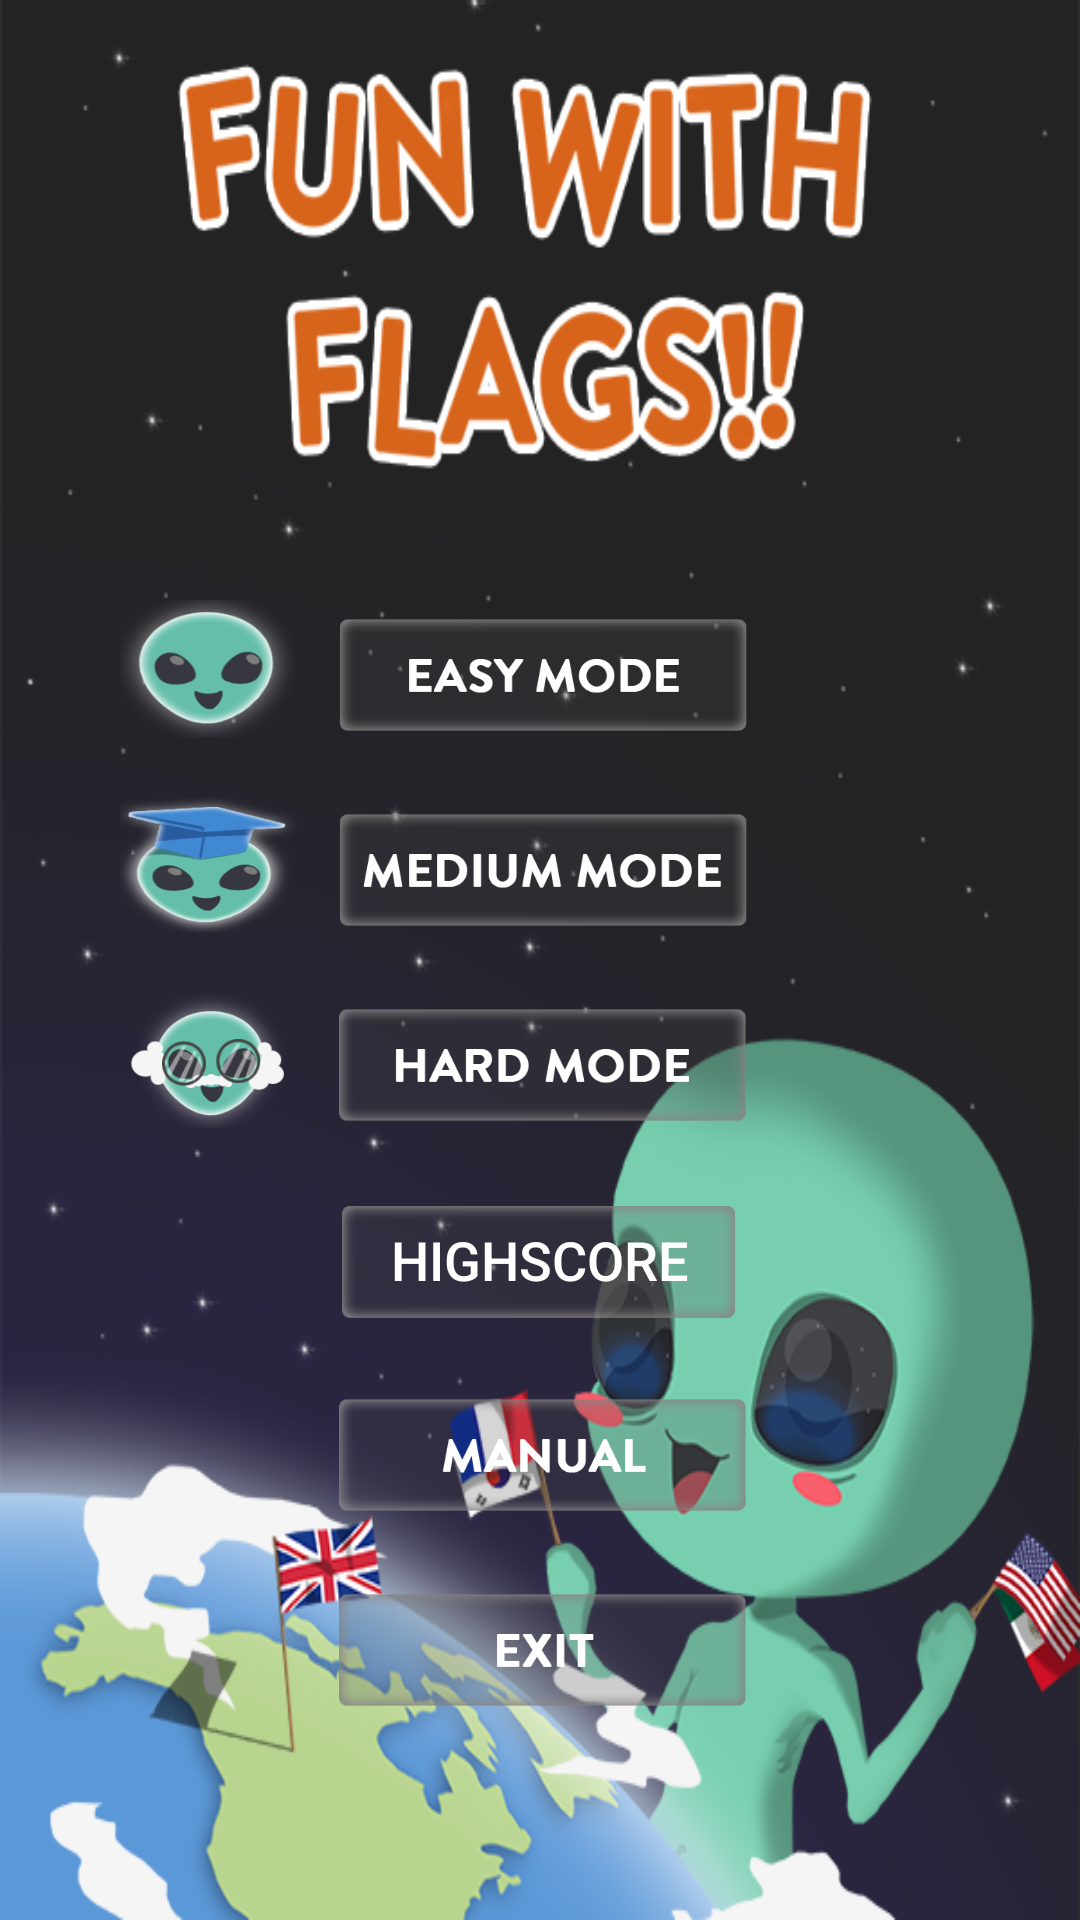

Layout XML and referenced resources for this Android screen:
<!-- AndroidManifest.xml: activity theme Theme.AppCompat.Light.NoActionBar -->
<!-- res/layout/activity_main.xml -->
<?xml version="1.0" encoding="utf-8"?>
<android.support.constraint.ConstraintLayout xmlns:android="http://schemas.android.com/apk/res/android"
    xmlns:app="http://schemas.android.com/apk/res-auto"
    xmlns:tools="http://schemas.android.com/tools"
    android:layout_width="match_parent"
    android:layout_height="match_parent"
    tools:context="com.son.tracnghiemquocky.MainActivity">

    <RelativeLayout
        android:layout_width="match_parent"
        android:layout_height="match_parent"
        android:background="@drawable/backgroundmenu">

        <ImageView
            android:layout_width="59dp"
            android:layout_height="46dp"
            android:layout_alignTop="@+id/BtnEasyMode"
            android:layout_marginLeft="40dp"
            android:background="@drawable/alien1" />

        <Button
            android:id="@+id/BtnEasyMode"
            android:layout_width="150dp"
            android:layout_height="50dp"
            android:layout_centerHorizontal="true"
            android:layout_marginTop="200dp"
            android:background="@drawable/buteasy"
            android:textAlignment="center"
            android:textSize="20dp" />

        <ImageView
            android:layout_width="59dp"
            android:layout_height="46dp"
            android:layout_alignTop="@+id/BtnMediumMode"
            android:layout_marginLeft="40dp"
            android:background="@drawable/alien2" />

        <Button
            android:id="@+id/BtnMediumMode"
            android:layout_width="150dp"
            android:layout_height="50dp"
            android:layout_below="@+id/BtnEasyMode"
            android:layout_centerHorizontal="true"
            android:layout_marginTop="15dp"
            android:background="@drawable/butmedium" />

        <ImageView
            android:layout_width="59dp"
            android:layout_height="46dp"
            android:layout_alignTop="@+id/BtnHardMode"
            android:layout_marginLeft="40dp"
            android:background="@drawable/alien3" />

        <Button
            android:id="@+id/BtnHardMode"
            android:layout_width="150dp"
            android:layout_height="50dp"
            android:layout_below="@+id/BtnMediumMode"
            android:layout_centerHorizontal="true"
            android:layout_marginTop="15dp"
            android:background="@drawable/buthard" />

        <Button
            android:id="@+id/BtnHighScore"
            android:layout_width="150dp"
            android:layout_height="50dp"
            android:layout_below="@+id/BtnHardMode"
            android:layout_centerHorizontal="true"
            android:layout_marginTop="15dp"
            android:background="@drawable/butblank"
            android:text="HIGHSCORE"
            android:textSize="18dp"
            android:textColor="#ffffff"
            />

        <Button
            android:id="@+id/BtnManual"
            android:layout_width="150dp"
            android:layout_height="50dp"
            android:layout_below="@+id/BtnHighScore"
            android:layout_centerHorizontal="true"
            android:layout_marginTop="15dp"
            android:background="@drawable/butmanual" />

        <Button
            android:id="@+id/BtnExit"
            android:layout_width="150dp"
            android:layout_height="50dp"
            android:layout_below="@+id/BtnManual"
            android:layout_centerHorizontal="true"
            android:layout_marginTop="15dp"
            android:background="@drawable/butexit" />

    </RelativeLayout>
</android.support.constraint.ConstraintLayout>
<!-- resources referenced by this layout -->
<resources>
  <!-- drawable alien1: png bitmap (drawable, 15421 bytes) -->
  <!-- drawable alien2: png bitmap (drawable, 22813 bytes) -->
  <!-- drawable alien3: png bitmap (drawable, 20998 bytes) -->
  <!-- drawable backgroundmenu: png bitmap (drawable, 173966 bytes) -->
  <!-- drawable butblank: png bitmap (drawable, 4225 bytes) -->
  <!-- drawable buteasy: png bitmap (drawable, 10162 bytes) -->
  <!-- drawable butexit: png bitmap (drawable, 5859 bytes) -->
  <!-- drawable buthard: png bitmap (drawable, 9323 bytes) -->
  <!-- drawable butmanual: png bitmap (drawable, 7834 bytes) -->
  <!-- drawable butmedium: png bitmap (drawable, 8852 bytes) -->
</resources>
